The GitHub repository adityamathur06/SentryGlide contains a labelled image folder "splits" with 10 categories: body tissue or organ, gauze, glass equipment packaging, metal equipment packaging, organic waste, paper equipment packaging, plastic equipment packaging, syringe, syringe needle, tweezers. Examples follow, each with its label.

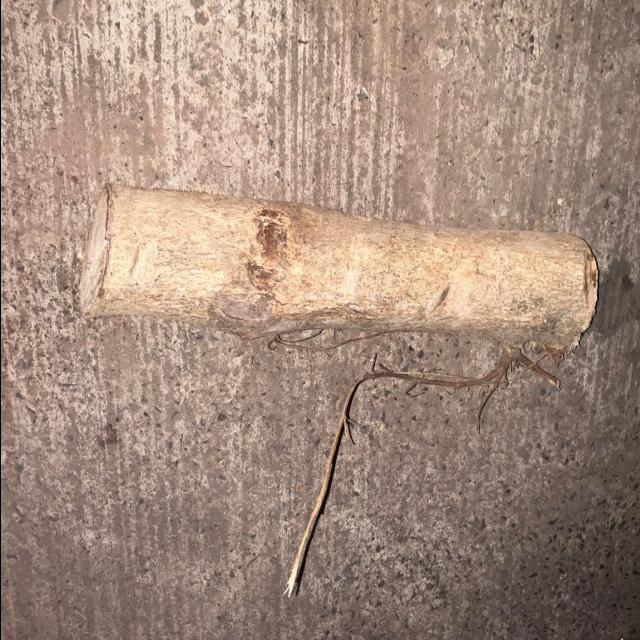
Label: organic waste

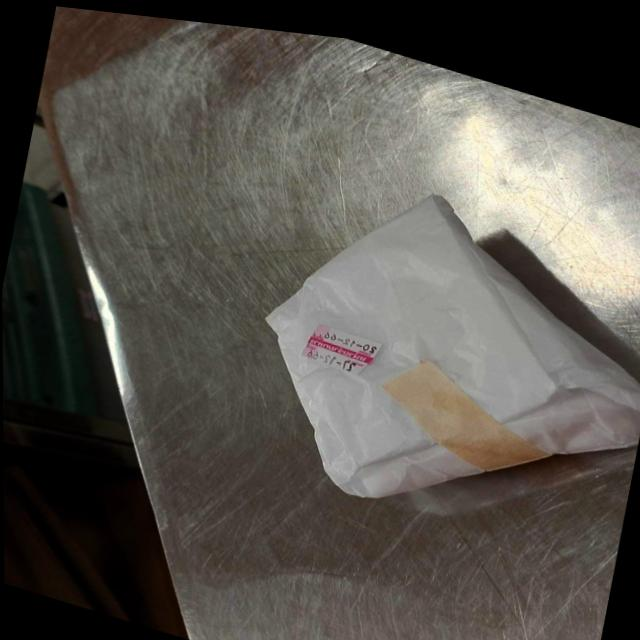
Label: paper equipment packaging

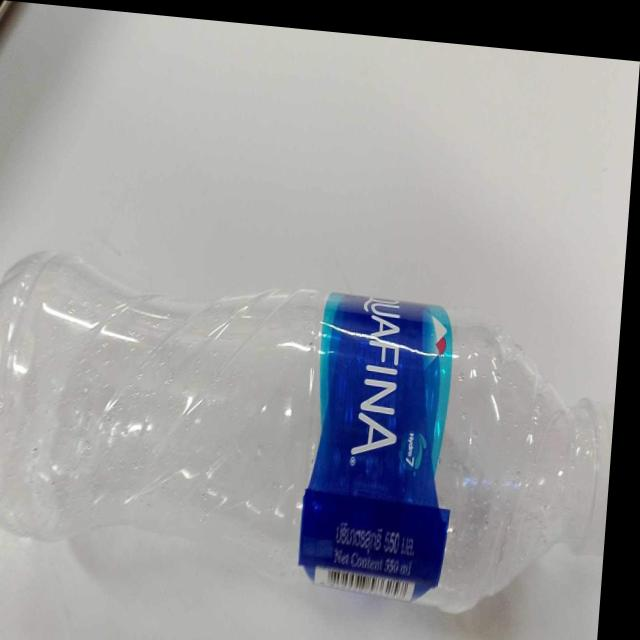
Label: plastic equipment packaging

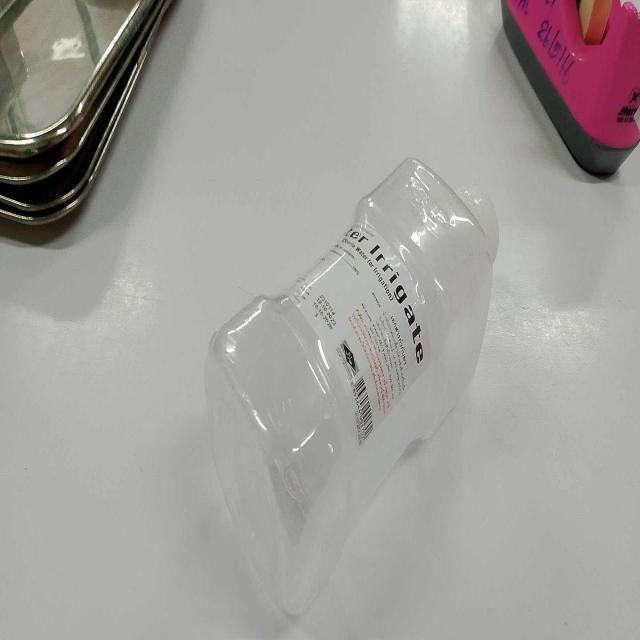
Label: plastic equipment packaging

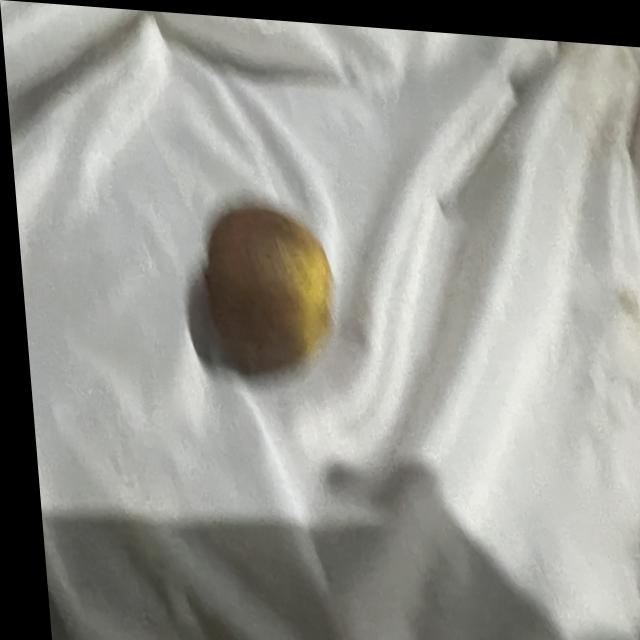
Label: organic waste

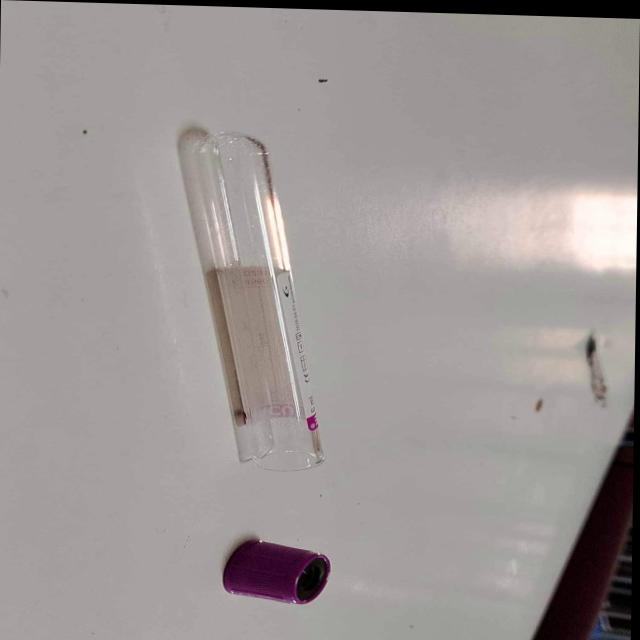
Label: glass equipment packaging
